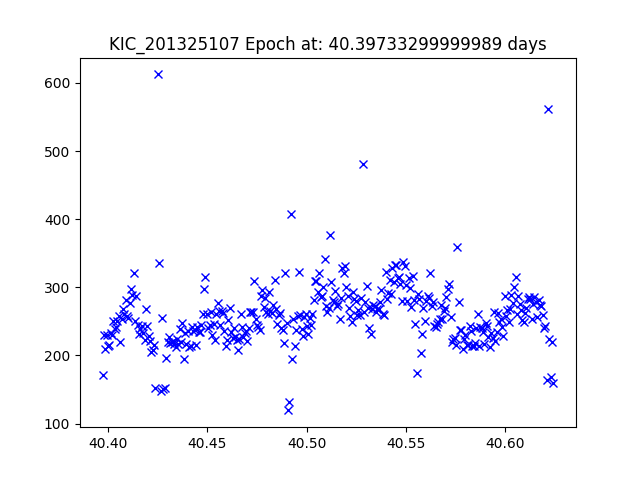

The file beside this chart, header and first rows:
JDtimes, observed fluxes, observed uncertainties
40.4, 170.6, 19.51
40.4, 230.6, 19.18
40.4, 208.7, 19.29
40.4, 229.9, 19.18
40.4, 214.1, 19.26
40.4, 215.4, 19.26
40.4, 232.6, 19.17
40.4, 230, 19.18
40.4, 249.9, 19.09
40.4, 238.6, 19.14
40.4, 241.3, 19.13
40.4, 251.2, 19.09
40.41, 257.3, 19.06
40.41, 219.6, 19.23
40.41, 253.3, 19.08
40.41, 268.4, 19.02
40.41, 261.5, 19.05
40.41, 281.4, 18.97
40.41, 258.4, 19.06
40.41, 255.3, 19.07
40.41, 277.4, 18.98
40.41, 298.2, 18.9
40.41, 288, 18.94
40.41, 320.6, 18.82
40.41, 250.2, 19.09
40.41, 286.7, 18.95
40.42, 244.5, 19.12
40.42, 231, 19.18
40.42, 238.4, 19.15
40.42, 243, 19.13
40.42, 232.4, 19.17
40.42, 223.2, 19.22
40.42, 267.5, 19.02
40.42, 242.7, 19.13
40.42, 228, 19.19
40.42, 221.2, 19.23
40.42, 204.9, 19.31
40.42, 208.7, 19.29
40.42, 214.8, 19.26
40.42, 152, 19.63
40.43, 612.6, 18.12
40.43, 335.6, 18.77
40.43, 148.5, 19.66
40.43, 255.4, 19.07
40.43, 151.2, 19.64
40.43, 152.9, 19.63
40.43, 196.9, 19.35
40.43, 219.8, 19.23
40.43, 227.3, 19.2
40.43, 218.7, 19.24
40.43, 219.2, 19.24
40.43, 221.8, 19.22
40.43, 216.4, 19.25
40.43, 212.4, 19.27
40.43, 224, 19.21
40.44, 216.1, 19.25
40.44, 239.5, 19.14
40.44, 220.2, 19.23
40.44, 247, 19.11
40.44, 194.1, 19.37
... 273 more rows
